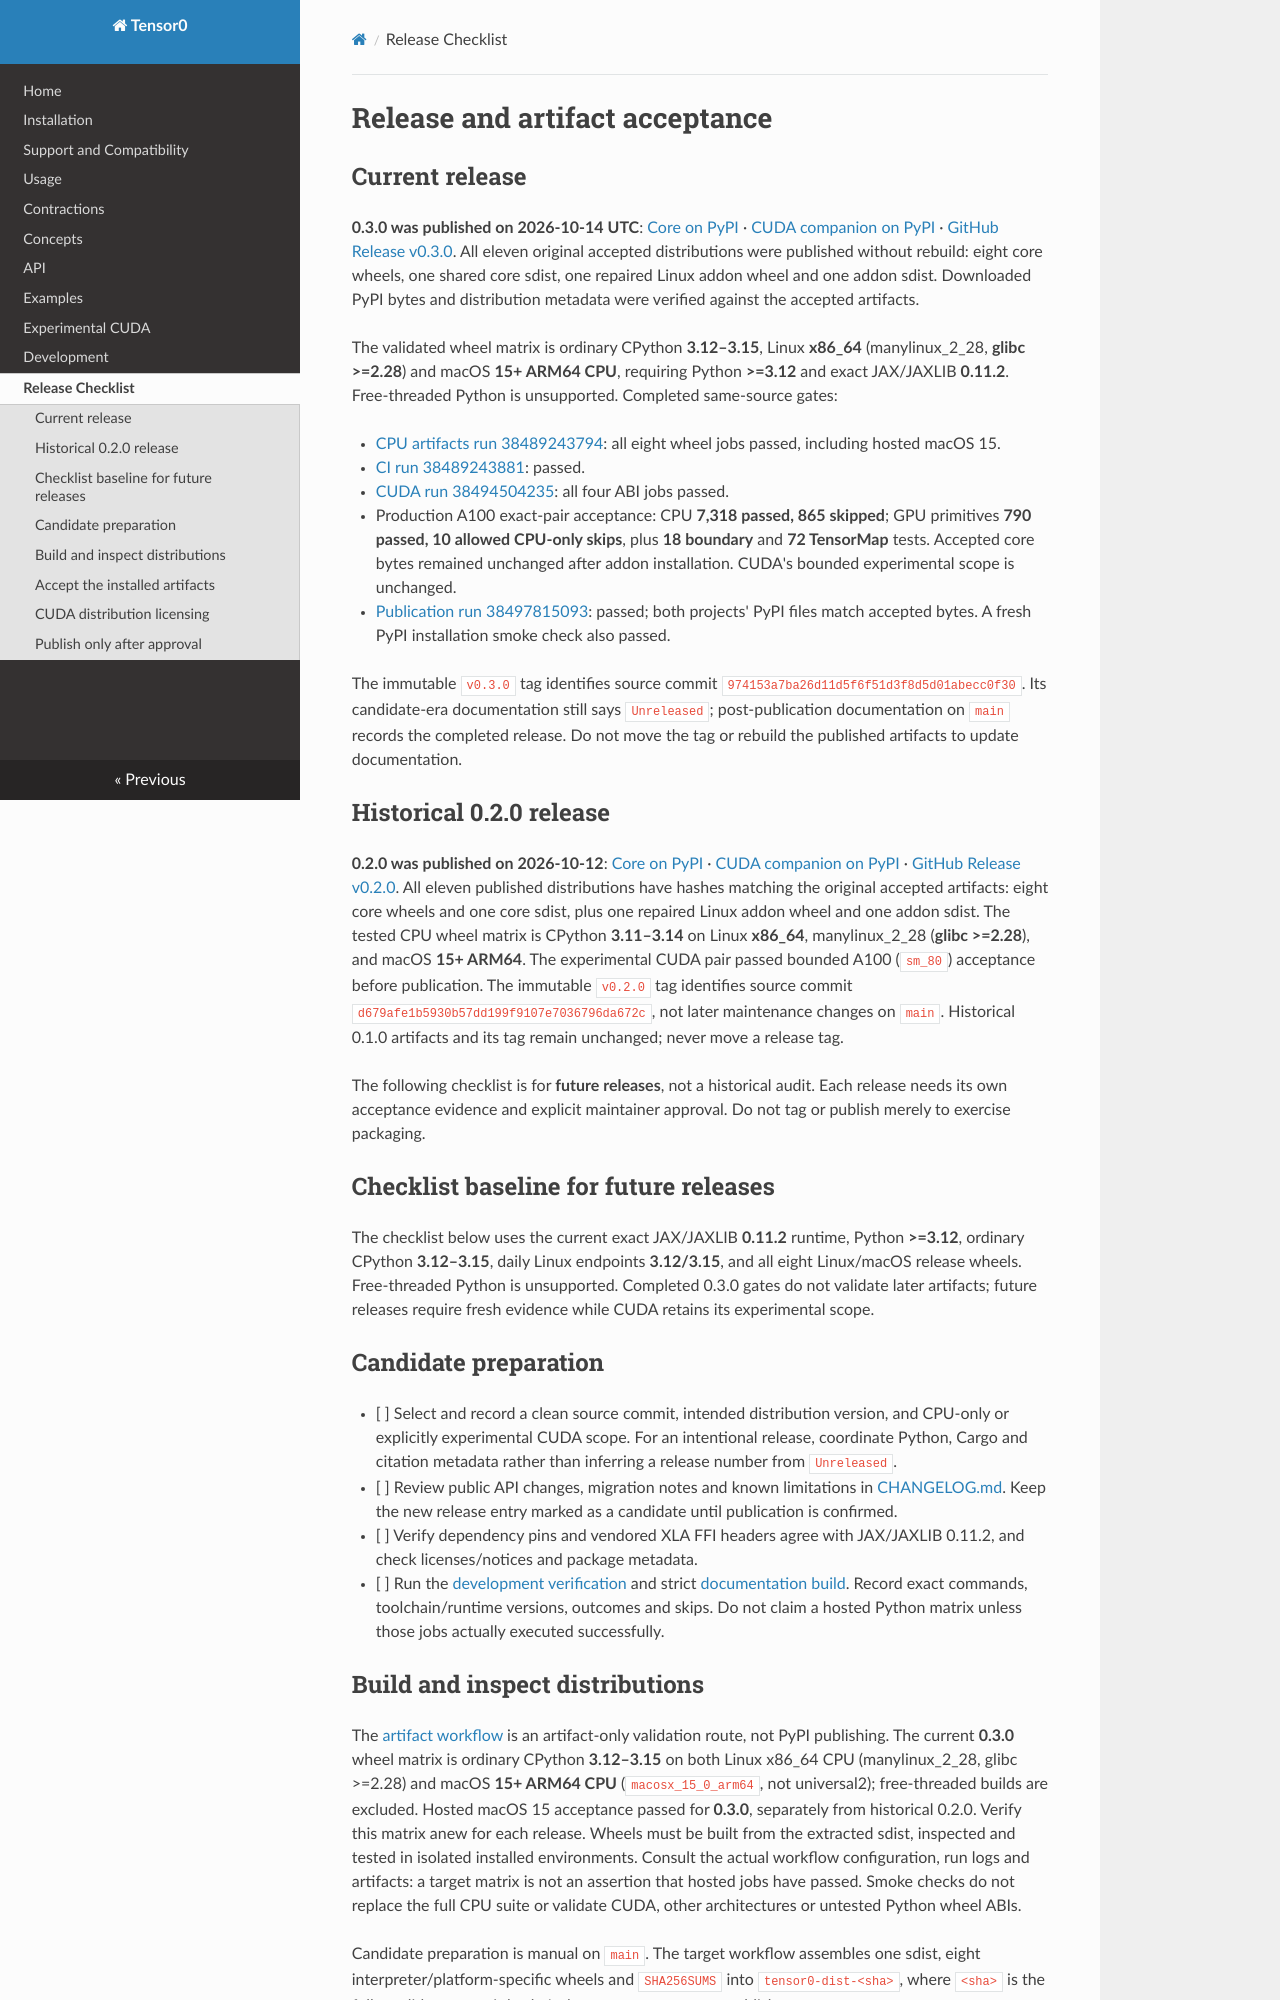

repository: yitan1/Tensor0 · page: releasing/index.html · generator: mkdocs

# Release and artifact acceptance

## Current release

**0.3.0 was published on 2026-10-14 UTC**:
[Core on PyPI](https://pypi.org/project/tensor0/0.3.0/) ·
[CUDA companion on PyPI](https://pypi.org/project/tensor0-cuda12/0.3.0/) ·
[GitHub Release v0.3.0](https://github.com/yitan1/Tensor0/releases/tag/v0.3.0).
All eleven original accepted distributions were published without rebuild:
eight core wheels, one shared core sdist, one repaired Linux addon wheel and one
addon sdist. Downloaded PyPI bytes and distribution metadata were verified
against the accepted artifacts.

The validated wheel matrix is ordinary CPython **3.12–3.15**, Linux **x86_64**
(manylinux_2_28, **glibc >=2.28**) and macOS **15+ ARM64 CPU**, requiring Python
**>=3.12** and exact JAX/JAXLIB **0.11.2**. Free-threaded Python is unsupported.
Completed same-source gates:

- [CPU artifacts run 38489243794](https://github.com/yitan1/Tensor0/actions/runs/38489243794):
  all eight wheel jobs passed, including hosted macOS 15.
- [CI run 38489243881](https://github.com/yitan1/Tensor0/actions/runs/38489243881):
  passed.
- [CUDA run 38494504235](https://github.com/yitan1/Tensor0/actions/runs/38494504235):
  all four ABI jobs passed.
- Production A100 exact-pair acceptance: CPU **7,318 passed, 865 skipped**;
  GPU primitives **790 passed, 10 allowed CPU-only skips**, plus **18 boundary**
  and **72 TensorMap** tests. Accepted core bytes remained unchanged after addon
  installation. CUDA's bounded experimental scope is unchanged.
- [Publication run 38497815093](https://github.com/yitan1/Tensor0/actions/runs/38497815093):
  passed; both projects' PyPI files match accepted bytes. A fresh PyPI installation
  smoke check also passed.

The immutable `v0.3.0` tag identifies source commit
`974153a7ba26d11d5f6f51d3f8d5d01abecc0f30`. Its candidate-era documentation
still says `Unreleased`; post-publication documentation on `main` records the
completed release. Do not move the tag or rebuild the published artifacts to
update documentation.

## Historical 0.2.0 release

**0.2.0 was published on 2026-10-12**:
[Core on PyPI](https://pypi.org/project/tensor0/0.2.0/) ·
[CUDA companion on PyPI](https://pypi.org/project/tensor0-cuda12/0.2.0/) ·
[GitHub Release v0.2.0](https://github.com/yitan1/Tensor0/releases/tag/v0.2.0).
All eleven published distributions have hashes matching the original accepted
artifacts: eight core wheels and one core sdist, plus one repaired Linux addon
wheel and one addon sdist. The tested CPU wheel matrix is CPython **3.11–3.14**
on Linux **x86_64**, manylinux_2_28 (**glibc >=2.28**), and macOS **15+ ARM64**.
The experimental CUDA pair passed bounded A100 (`sm_80`) acceptance before
publication. The immutable `v0.2.0` tag identifies source commit
`d679afe1b5930b57dd199f9107e7036796da672c`, not later maintenance changes on `main`.
Historical 0.1.0 artifacts and its tag remain unchanged; never move a release tag.

The following checklist is for **future releases**, not a historical audit.
Each release needs its own acceptance evidence and explicit maintainer approval.
Do not tag or publish merely to exercise packaging.

## Checklist baseline for future releases

The checklist below uses the current exact JAX/JAXLIB **0.11.2** runtime,
Python **>=3.12**, ordinary CPython **3.12–3.15**, daily Linux endpoints
**3.12/3.15**, and all eight Linux/macOS release wheels. Free-threaded Python
is unsupported. Completed 0.3.0 gates do not validate later artifacts; future
releases require fresh evidence while CUDA retains its experimental scope.

## Candidate preparation

- [ ] Select and record a clean source commit, intended distribution version,
  and CPU-only or explicitly experimental CUDA scope. For an intentional
  release, coordinate Python, Cargo and citation metadata rather than inferring
  a release number from `Unreleased`.
- [ ] Review public API changes, migration notes and known limitations in
  [CHANGELOG.md](https://github.com/yitan1/Tensor0/blob/main/CHANGELOG.md).
  Keep the new release entry marked as a candidate until publication is confirmed.
- [ ] Verify dependency pins and vendored XLA FFI headers agree with JAX/JAXLIB
  0.11.2, and check licenses/notices and package metadata.
- [ ] Run the [development verification](development.md#verification) and strict
  [documentation build](development.md#documentation-site). Record exact
  commands, toolchain/runtime versions, outcomes and skips. Do not claim a
  hosted Python matrix unless those jobs actually executed successfully.
